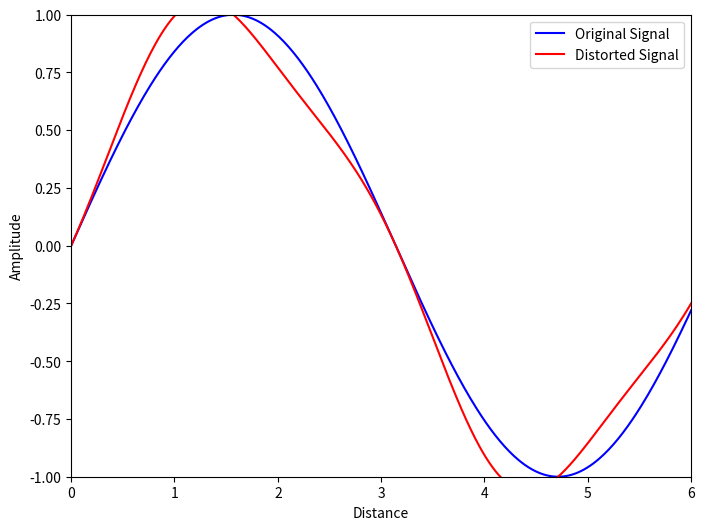

Python code for this plot: (Note: this script raises an exception after producing the figure.)
import numpy as np
import matplotlib.pyplot as plt

# Create dummy data
x = np.linspace(0, 6, 400)
original_signal = np.sin(x)
distorted_signal = np.sin(x) * (1 + 0.2 * np.sin(2 * x))

# Set up the plot
plt.figure(figsize=(8, 6))
plt.plot(x, original_signal, label='Original Signal', color='blue')
plt.plot(x, distorted_signal, label='Distorted Signal', color='red')

# Customize the plot
plt.xlabel('Distance')
plt.ylabel('Amplitude')
plt.legend(loc='upper right')
plt.xlim(0, 6)
plt.ylim(-1, 1)

# Display the plot
plt.savefig(r"eval_workspace_gpt5/Qwen2.5-VL-72B-Instruct/python/AsymptoteGraphicPipeline_Electrical_Engineering_3-78.png", bbox_inches="tight")
